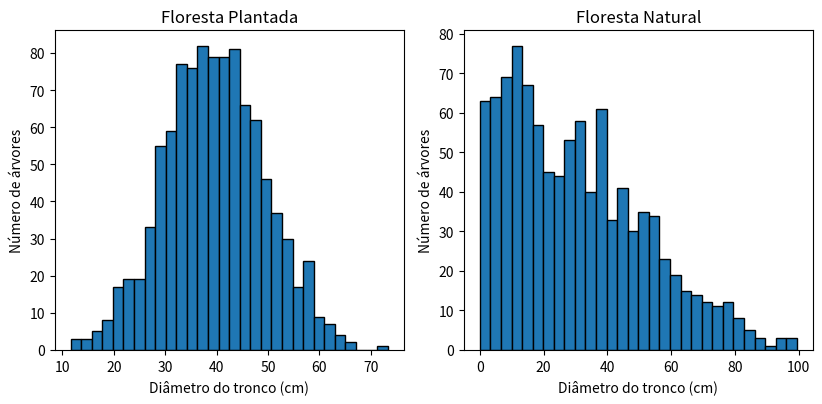

The matplotlib source for this figure:
##Compreendendo a Distribuição Diamétrica das Florestas 

import numpy as np
import matplotlib.pyplot as plt

# Gerar dados simulados para uma floresta plantada (distribuição normal)
media_plantada = 40  # Média dos diâmetros
desvio_padrao_plantada = 10  # Desvio padrão dos diâmetros
num_arvores_plantada = 1000  # Número de árvores na floresta plantada

dados_plantada = np.random.normal(media_plantada, desvio_padrao_plantada, num_arvores_plantada)

# Gerar dados simulados para uma floresta natural (distribuição J-invertido)
num_arvores_natural = 1000  # Número de árvores na floresta natural

# Definir os limites das classes de diâmetro para criar a distribuição J-invertido
classes_diametro = [0, 20, 40, 60, 80, 100]  # Intervalos de diâmetro
probabilidades = [0.4, 0.3, 0.2, 0.08, 0.02]  # Probabilidades de cada classe de diâmetro

# Gerar a distribuição J-invertido com base nas probabilidades
dados_natural = np.concatenate([
    np.random.uniform(classes_diametro[i], classes_diametro[i + 1], int(num_arvores_natural * p))
    for i, p in enumerate(probabilidades)
])

# Criar os gráficos de distribuição diamétrica
plt.figure(figsize=(800/96, 400/96), dpi=96)  # Define o tamanho da figura em polegadas com uma resolução de 96 dpi

# Gráfico da floresta plantada (distribuição normal)
plt.subplot(1, 2, 1)
plt.hist(dados_plantada, bins=30, edgecolor='black')
plt.xlabel('Diâmetro do tronco (cm)')
plt.ylabel('Número de árvores')
plt.title('Floresta Plantada')

# Gráfico da floresta natural (distribuição J-invertido)
plt.subplot(1, 2, 2)
plt.hist(dados_natural, bins=30, edgecolor='black')
plt.xlabel('Diâmetro do tronco (cm)')
plt.ylabel('Número de árvores')
plt.title('Floresta Natural')

plt.tight_layout()  # Melhorar o espaçamento entre os gráficos
plt.show()
